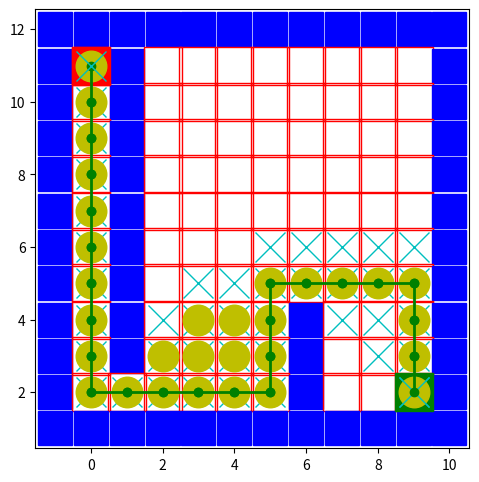

Here is the Python script that generated this plot:
# # importing the required module 
import matplotlib.pyplot as plt 
import numpy as np


def main():

    # maze =  np.array(              [[0, 1, 0, 0, 0, 0, 0, 0, 0, 0],
    #                                 [0, 1, 0, 0, 0, 0, 1, 0, 0, 0],
    #                                 [0, 1, 0, 0, 0, 0, 0, 0, 0, 0],
    #                                 [0, 1, 0, 0, 0, 0, 0, 0, 0, 0],
    #                                 [0, 1, 0, 0, 0, 0, 0, 0, 0, 0],
    #                                 [0, 1, 0, 0, 0, 1, 0, 0, 0, 0],
    #                                 [0, 1, 0, 0, 0, 1, 0, 0, 0, 0],
    #                                 [0, 1, 0, 0, 0, 1, 0, 0, 0, 0],
    #                                 [0, 1, 0, 0, 0, 1, 0, 0, 0, 0],
    #                                 [0, 0, 0, 0, 0, 1, 0, 0, 0, 0]]    )

    # maze =  np.array(              [[0, 1, 0, 0, 0, 0, 0, 0, 0, 0],
    #                                 [0, 1, 0, 0, 0, 0, 1, 0, 0, 0],
    #                                 [0, 1, 0, 0, 0, 0, 0, 0, 0, 0],
    #                                 [0, 1, 0, 0, 0, 0, 0, 0, 0, 0],
    #                                 [0, 1, 0, 0, 0, 0, 0, 0, 0, 0],
    #                                 [0, 1, 0, 0, 0, 1, 0, 0, 0, 0],
    #                                 [0, 1, 0, 0, 0, 1, 0, 0, 0, 0],
    #                                 [0, 1, 0, 0, 0, 1, 0, 0, 0, 0],
    #                                 [0, 1, 0, 0, 0, 1, 0, 0, 0, 0],
    #                                 [0, 0, 0, 0, 0, 1, 0, 0, 0, 0]]    )

    maze =  np.array(              [[0, 1, 0, 0, 0, 0, 0, 0, 0, 0],
                                    [0, 1, 0, 0, 0, 0, 0, 0, 0, 0],
                                    [0, 1, 0, 0, 0, 0, 0, 0, 0, 0],
                                    [0, 1, 0, 0, 0, 0, 0, 0, 0, 0],
                                    [0, 1, 0, 0, 0, 0, 0, 0, 0, 0],
                                    [0, 1, 0, 0, 0, 0, 0, 0, 0, 0],
                                    [0, 1, 0, 0, 0, 0, 0, 0, 0, 0],
                                    [0, 1, 0, 0, 0, 0, 1, 0, 0, 0],
                                    [0, 1, 0, 0, 0, 0, 1, 0, 0, 0],
                                    [0, 0, 0, 0, 0, 0, 1, 0, 0, 0]]    )


    # maze =  np.array(              [[0, 1, 0, 1, 0, 0, 0, 0, 0, 0],
    #                                 [0, 1, 0, 1, 0, 1, 0, 0, 0, 0],
    #                                 [0, 1, 0, 1, 0, 0, 0, 0, 0, 0],
    #                                 [0, 1, 0, 0, 0, 1, 0, 0, 0, 0],
    #                                 [0, 1, 0, 0, 0, 1, 0, 0, 0, 0],
    #                                 [0, 1, 0, 1, 1, 1, 0, 0, 0, 1],
    #                                 [0, 1, 0, 1, 0, 0, 0, 0, 0, 0],
    #                                 [0, 1, 0, 1, 0, 1, 0, 0, 0, 0],
    #                                 [0, 1, 0, 0, 0, 1, 0, 0, 0, 0],
    #                                 [0, 0, 0, 1, 0, 0, 0, 0, 0, 0]] )

    
    start = (0,0)
    # end = (0,len(maze[0])-1)
    end = (len(maze)-1,len(maze[0])-1)
    # end = (9,8)

    a = len(maze) + 2
    b = len(maze[0]) + 2
    maze2 = np.ones((a,b))
    for i in range (1,a-1):
        for j in range (1,b-1):
            maze2[i][j] = maze[i-1][j-1]


    fig= plt.figure(figsize=(5.6,5.7))
    for i in range (len(maze2)):
        for j in range (len(maze2[0])):
            a1 = maze2[i][j]
            if(a1==0):
                # plt.plot(i, j,'rs', fillstyle='none', markersize=27) 
                plt.plot(j-1, a-i,'rs', fillstyle='none', markersize=27) 
            else:
                # plt.plot(i, j,'bs', fillstyle='full', markersize=25) 
                plt.plot(j-1, a-i,'bs', fillstyle='full', markersize=25) 

    # plt.plot(start[0]+1, start[1]+1,'rs', fillstyle='full', markersize=27) 
    # plt.plot(end[0]+1, end[1]+1,'gs', fillstyle='full', markersize=27) 

    plt.plot(start[1]+1-1, a-start[0]-1,'rs', fillstyle='full', markersize=27) 
    plt.plot(end[1]+1-1, a-end[0]-1,'gs', fillstyle='full', markersize=27) 


    start2 = (start[0]+1, start[1]+1)
    end2 = (end[0]+1, end[1]+1)

    # res = maze2[::-1] 
    # maze2 = res
    # maze2 = np.transpose(maze2)
    # print(maze2)
    # print(maze2[end2[0]][end2[1]])
    # input()

    # DONE flag = "initial";
    # DONE Add start to open_list
    # DONE current = [0,start2[0],start2[1]]
    # DONE counter = 1;
    # DONE explored matrix; where obstacles are = -2, rest are -1.
    # DONE While(open!= empty)
    # DONE if(neighbour_up != obstacle && neighbor_up is not explored yet)
    # DONE    Calculate f+g  // f = current[0]+1// g = abs(end2[0]-n_up[0])+ abs(end2[1]-n_up[1])
    # DONE    add n_up to open_list
    # DONE if(neighbour_left != obstacle && neighbor_left is not explored yet)
    # DONE    Calculate f+g  // f = current[0]+1// g = abs(end2[0]-n_up[0])+ abs(end2[1]-n_up[1])
    # DONE    add n_left to open_list
    # DONE if(neighbour_down != obstacle && neighbor_down is not explored yet)
    # DONE    Calculate f+g  // f = current[0]+1// g = abs(end2[0]-n_up[0])+ abs(end2[1]-n_up[1])
    # DONE    add n_down to open_list
    # DONE if(neighbour_right != obstacle && neighbor_right is not explored yet)
    # DONE     Calculate f+g  // f = current[0]+1// g = abs(end2[0]-n_up[0])+ abs(end2[1]-n_up[1])
    # DONE    add n_right to open_list
    # DONE Add current to closed list
    # DONE Remove current from open list
    # DONE Update explored[current] = counter;
    # DONE sort open list.
    # DONE if open_list == empty; set flag = "not found"; break;
    # DONE else assign current as first element of open list.
    # DONE highlight current node.
    # DONE print the current node.
    # DONE if current == end; flag = found; break;
    # DONE print(flag)
    # DONE print(explored_matrix)

    

    flag = "initial"
    open_list = [[0,start2[0],start2[1],0]]
    closed_list = []
    current = open_list[0]
    counter = 1
    weight = 2

    a = len(maze2)
    b = len(maze2[0])
    explored_matrix = np.ones((a,b)) # Obstacles as -2, Unexplored at -1, Explored at numbers>=0, If it has been added to the open list, then -3.
    for i in range (len(explored_matrix)):
        for j in range (len(explored_matrix[0])):
            q = maze2[i][j]
            if(q==1):
                explored_matrix[i][j] = -2
            else:
                explored_matrix[i][j] = -1
    
    # print(maze2)
    # print(explored_matrix)
    # input()

    while(len(open_list)!=0):
        x = current[1]
        y = current[2]
        plt.plot(y-1, a-x,'yo', fillstyle='full', markersize=22)
        #Neighbor Up
        x = current[1]
        y = current[2]+1
        if(explored_matrix[x][y]== -1):                 # Checking if this neighboring node is not obstacle or already explored.
            Heuristic = abs(end2[0]-x)+ abs(end2[1]-y) #Manhattan distance
            Cost = current[3]+1
            g = Cost + weight*Heuristic
            # g =  Heuristic
            open_list.append([g,x,y,Cost])
            plt.plot(y-1, a-x,'cx', fillstyle='full', markersize=22)
            plt.pause(.1)
            explored_matrix[x][y]=-3
        #Neighbor Right
        x = current[1]+1
        y = current[2]
        if(explored_matrix[x][y]== -1):                 # Checking if this neighboring node is not obstacle or already explored.
            Heuristic = abs(end2[0]-x)+ abs(end2[1]-y) #Manhattan distance
            Cost = current[3]+1
            g = Cost + weight*Heuristic
            # g =  Heuristic
            open_list.append([g,x,y,Cost])
            plt.plot(y-1, a-x,'cx', fillstyle='full', markersize=22)
            plt.pause(.1)
            explored_matrix[x][y]=-3
        #Neighbor Down
        x = current[1]
        y = current[2]-1
        if(explored_matrix[x][y]== -1):                 # Checking if this neighboring node is not obstacle or already explored.
            Heuristic = abs(end2[0]-x)+ abs(end2[1]-y) #Manhattan distance
            Cost = current[3]+1
            g = Cost + weight*Heuristic
            # g =  Heuristic
            open_list.append([g,x,y,Cost])
            plt.plot(y-1, a-x,'cx', fillstyle='full', markersize=22)
            plt.pause(.1)
            explored_matrix[x][y]=-3
        #Neighbor Left
        x = current[1]-1
        y = current[2]
        if(explored_matrix[x][y]== -1):                 # Checking if this neighboring node is not obstacle or already explored.
            Heuristic = abs(end2[0]-x)+ abs(end2[1]-y) #Manhattan distance
            Cost = current[3]+1
            g = Cost + weight*Heuristic
            # g =  Heuristic
            open_list.append([g,x,y,Cost])
            plt.plot(y-1, a-x,'cx', fillstyle='full', markersize=22)
            plt.pause(.1)
            explored_matrix[x][y]=-3
        # input()
        open_list.remove(current)
        closed_list.append(current)
        x = current[1]
        y = current[2]
        explored_matrix[x][y]=counter
        counter += 1
        
        if ( len(open_list)==0 ):
            flag = "Goal not found"
            break
        else:
            open_list.sort()
            # plt.pause(0.1) 
            # plt.plot(x, y,'yo', fillstyle='full', markersize=22)
            # plt.plot(y-1, a-x,'yo', fillstyle='full', markersize=22)
            # plt.pause(0.01) 
            # print(x," ",y)
            current = open_list[0]
            if current[1]==end2[0] and current[2]==end2[1]:
                plt.plot(current[2]-1, a-current[1],'yo', fillstyle='full', markersize=22)
                flag = "Goal found"
                print(explored_matrix)
                plt.pause(2)
                break
            # print(open_list)
            # print(closed_list)
            # input()
            # print(explored_matrix)
            # print(current)
            # input()

    
    # end of while loop
    print(flag)
    print(explored_matrix)

    # plt.plot(end[1]+1-1, a-end[0]-1,'rs', fillstyle='full', markersize=27) 
    # plt.pause(2)

    # input()
    if flag=="Goal found":
        path = []
        reach_goal = 0
        path.append(current)
        node = path[-1]
        x = node[1]
        y = current[2]
        plt.plot(y-1, a-x,'cx', fillstyle='full', markersize=22)
        plt.pause(.1)
        #While checking neighbors, also check goal.
        while(reach_goal== 0):
            #find nearest neighbor with least calues explored_matrix value that is greater than 0.
            # add that neighbot to path.
            #if that neighbot == start:
            #   plot and break;
            neighbors = []
            #Neighbor Up
            # print("Neighbour Up")
            x_neighbor = x 
            y_neighbor = y+1
            score = explored_matrix[x_neighbor][y_neighbor]
            # print(x_neighbor," ",y_neighbor," ",score)
            if(score>0):
                neighbors.append([score,x_neighbor,y_neighbor] )
            #Neighbor Right
            # print("Neighbour Right")
            x_neighbor = x+1
            y_neighbor = y
            score = explored_matrix[x_neighbor][y_neighbor]
            # print(x_neighbor," ",y_neighbor," ",score)
            if(score>0):
                neighbors.append([score,x_neighbor,y_neighbor] )
            #Neighbor Down
            # print("Neighbour Down")
            x_neighbor = x
            y_neighbor = y-1
            score = explored_matrix[x_neighbor][y_neighbor]
            # print(x_neighbor," ",y_neighbor," ",score)
            if(score>0):
                neighbors.append([score,x_neighbor,y_neighbor] )
            #Neighbor Left
            # print("Neighbour Left")
            x_neighbor = x-1
            y_neighbor = y
            score = explored_matrix[x_neighbor][y_neighbor]
            # print(x_neighbor," ",y_neighbor," ",score)
            if(score>0):
                neighbors.append([score,x_neighbor,y_neighbor] )
            neighbors.sort()
            # print(neighbors)
            if(len(neighbors)==0):
                print("Path not found")
                break
            prev = node
            node = neighbors[0]
            x = node[1]
            y = node[2]
            x_prev = prev[1]
            y_prev = prev[2]
            # plt.plot(y-1, a-x,'cx', fillstyle='full', markersize=22)
            plt.plot([y_prev-1, y -1],[a - x_prev,a-x],'go-',linewidth=2)
            plt.pause(.2)
            # print("here")
            if(node[1]==start2[0] and node[2]==start2[1]):
                reach_goal = 1
                x = node[1]
                y = node[2]
                plt.plot(y-1, a-x,'cx', fillstyle='full', markersize=22)
                plt.pause(5)
                break




            
            # x_next = x
            # y_next = y+1  #First check Up.
            # next_score = explored_matrix[x_next][y_next]
            # if(next_score<0):
            #     x_next = x+1
            #     y_next = y





     
    # # naming the axes 
    # plt.xlabel('x - axis')
    # plt.ylabel('y - axis') 
    
    # # giving a title to my graph 
    # plt.title('My first graph!') 


    # # Setting axes limits
    # plt.ylim(-1,11)
    # plt.xlim(-1,11)

    # # function to show the plot 
    # # plt.show() 

    # for i in range (len(maze2)):
    #     for j in range (len(maze2[0])):
    #         plt.plot(j, i,'ys', fillstyle='full', markersize=27)
    #         plt.pause(0.1)


    # path = astar(maze, start, end)
    # print(path)


if __name__ == '__main__':
    main()
